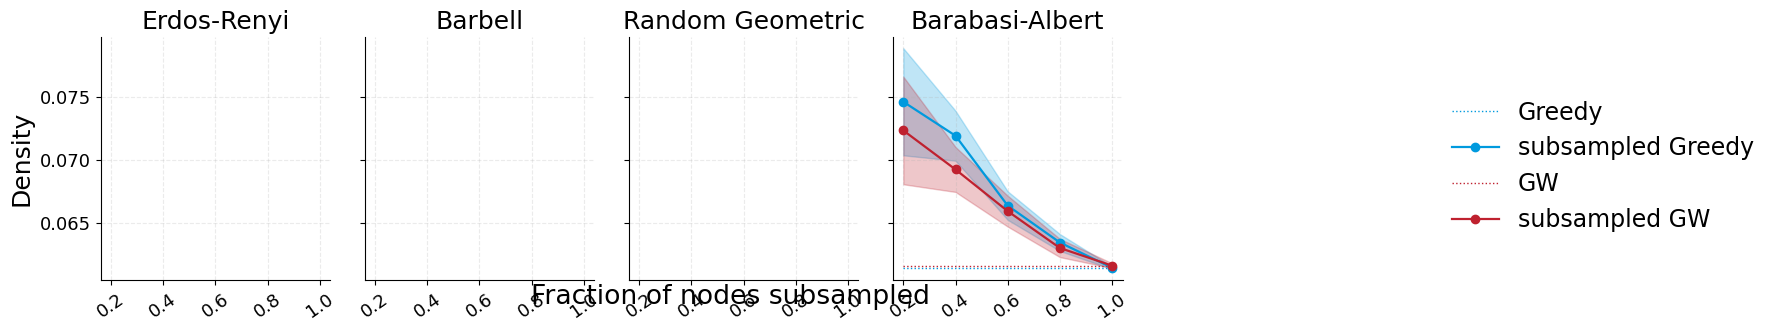

Generate this figure with matplotlib:
"""
For neurips submission, unified plot format for maxcut and clustering
"""

import numpy as np
import matplotlib.pyplot as plt

magnolia_colors = ['#ff1f5b',  '#009ade', '#af58ba', '#00cd6c']

data = {
    "Erdos-Renyi": {
        "x"  : [0.2, 0.4, 0.6, 0.8, 1.0],
        "Greedy": {
            "baseline": 0.19453333333333334,        
            "mean"    : [0.21326666666666666, 0.20673333333333335, 0.19942222222222222, 0.19677083333333334, 0.19453333333333334],
            "ci"      : [0.0024270021648420802, 0.001158581871337797, 0.0007747286087586291, 0.0004275492445104795, 0.00018854676299803457],
        },
        "GW": {
            "baseline": 0.19379466666666667,
            "mean"    : [0.2107333333333333, 0.20055000000000003, 0.19771111111111112, 0.19592083333333335, 0.19379466666666667],
            "ci"      : [0.0026975415221463604, 0.0016572466778096468, 0.000948989277830675, 0.0005829531950273479, 0.0004231816535181674],
        }
    },

    "Barbell": {
        "x"  : [0.2, 0.4, 0.6, 0.8, 1.0],
        "Greedy": {
            "baseline": 0.12559999999999996,        
            "mean"    : [0.133, 0.12863333333333335, 0.1269851851851852, 0.12642916666666665, 0.12559999999999996],
            "ci"      : [0.0022232540715506786, 0.0009153508552179042, 0.0003498551279505122, 0.00017942026032423131, 4.4418171880010265e-18],
        },
        "GW": {
            "baseline": 0.124208,
            "mean"    : [0.12426666666666665, 0.12534999999999996, 0.12460740740740739, 0.12460833333333331, 0.124208],
            "ci"      : [0.0021969622556140093, 0.0013951611710957747, 0.0005503214392950565, 0.0004041545734731442, 0.00026130406236073313],
        }
    },

    "Random Geometric": {
        "x"  : [ 0.2, 0.4, 0.6, 0.8, 1.0],
        "Greedy": {
            "baseline": 0.2481413333333333,        
            "mean"    : [0.249, 0.24925000000000003, 0.24835555555555552, 0.2483708333333334, 0.24811733333333333],
            "ci"      : [0.000577008376600086, 0.00026031049835831765, 0.00026351811030394406, 0.00014875742682984635, 8.917455140050644e-05]
        },
        "GW": {
            "baseline": 0.2369973333333333,
            "mean"    : [0.2369973333333333, 0.2369973333333333, 0.2369973333333333, 0.2369973333333333, 0.2369973333333333] ,
            "ci"      : [0.0029588811979705614, 0.002375325693067826, 0.002680755821870876, 0.0023949868838064676, 0.0021133719484102937]
        }

    },
    
    "Barabasi-Albert": {
        "x"  : [ 0.2, 0.4, 0.6, 0.8, 1.0],
        "Greedy": {
            "baseline": 0.061474666666666684,        
            "mean"    : [0.0746, 0.07191666666666667, 0.0663925925925926, 0.06347499999999999, 0.061474666666666684],
            "ci"      : [0.00423259164946385, 0.0019737894555435275, 0.0011273957608132874, 0.0006668202106515171, 0.00010351879227642846],
        },
        "GW": {
            "baseline": 0.061647999999999994,
            "mean"    : [0.07233333333333333, 0.06924999999999999, 0.06595555555555555, 0.06304166666666668, 0.061647999999999994],
            "ci"      : [0.004251856657630527, 0.0017759073424277766, 0.001219258235362515, 0.000718542918638773, 0.0001894506255278372],
        }
    }
}

algo_order   = ["Greedy", "GW"]
# nice_colors  = ['#0072B2', '#D55E00', '#009E73']          # colour-blind friendly
nice_colors = ['#009ade', '#bf212f', '#00cd6c']
nice_colors = ['#009ade', '#bf212f', '#bf212f']
titles       = list(data.keys())

plt.rcParams.update({
    # base font
    'font.family'      : 'Times New Roman',
    'font.size'        : 16,   

    # axes
    'axes.titlesize'   : 18,      
    'axes.labelsize'   : 18,    
    'axes.spines.top'  : False,
    'axes.spines.right': False,
    'axes.grid'        : True,
    'grid.linestyle'   : '--',
    'grid.alpha'       : 0.25,

    # ticks
    'xtick.labelsize'  : 13,
    'ytick.labelsize'  : 13,

    # legend
    'legend.fontsize'  : 17,
})


def draw_panel(ax, dset):
    x = np.array(dset['x'])
    all_y = []
    for algo, color in zip(algo_order, nice_colors):
        rec = dset[algo]
        # dotted baseline if we have one
        if rec["baseline"] is not None:
          if algo == "0.878 SDP":
            ax.hlines(rec["baseline"], x[0], x[-1], ls=':', lw=1, color=color)
          else:
            ax.hlines(rec["baseline"], x[0], x[-1], ls=':', lw=1, color=color, label=algo)
          all_y.append(rec["baseline"])
        # mean curve
        if algo == "0.878 SDP":
          ax.plot(x, rec["mean"], marker='o', lw=1.6, color=color)
        elif algo == "SDP":
          ax.plot(x, rec["mean"], marker='o', lw=1.6, color=color, label='subsampled SDP and 0.878 SDP')
        else:
          ax.plot(x, rec["mean"], marker='o', lw=1.6, color=color, label='subsampled '+algo)
        lo = np.array(rec["mean"]) - np.array(rec["ci"])
        hi = np.array(rec["mean"]) + np.array(rec["ci"])
        ax.fill_between(x, lo, hi, alpha=0.25, color=color)
        all_y.extend(lo)
        all_y.extend(hi)
    ax.set_xticks([0.2, 0.4, 0.6, 0.8, 1.0])
    ax.tick_params(axis='x', rotation=35)

    y_min, y_max = min(all_y), max(all_y)
    padding = 0.05 * (y_max - y_min)
    ax.set_ylim(y_min - padding, y_max + padding)


fig, axes = plt.subplots(1, 4, figsize=(14, 3), sharey=True)
fig.subplots_adjust(left=0.05, right=0.78, 
                    top=0.93, bottom=0.12, 
                    wspace=0.15)

for ax, title in zip(axes, titles):
    draw_panel(ax, data[title])
    ax.set_title(title, pad=6)

axes[0].set_ylabel('Density')
fig.supxlabel('Fraction of nodes subsampled', y=0.02)

handles, labels = axes[0].get_legend_handles_labels()
fig.legend(handles, labels,
           loc='center left',          
           bbox_to_anchor=(1.00, 0.5), 
           ncol=1,                     
           frameon=False)


plt.savefig('maxcut.pdf', bbox_inches='tight',   
            pad_inches=0.02)